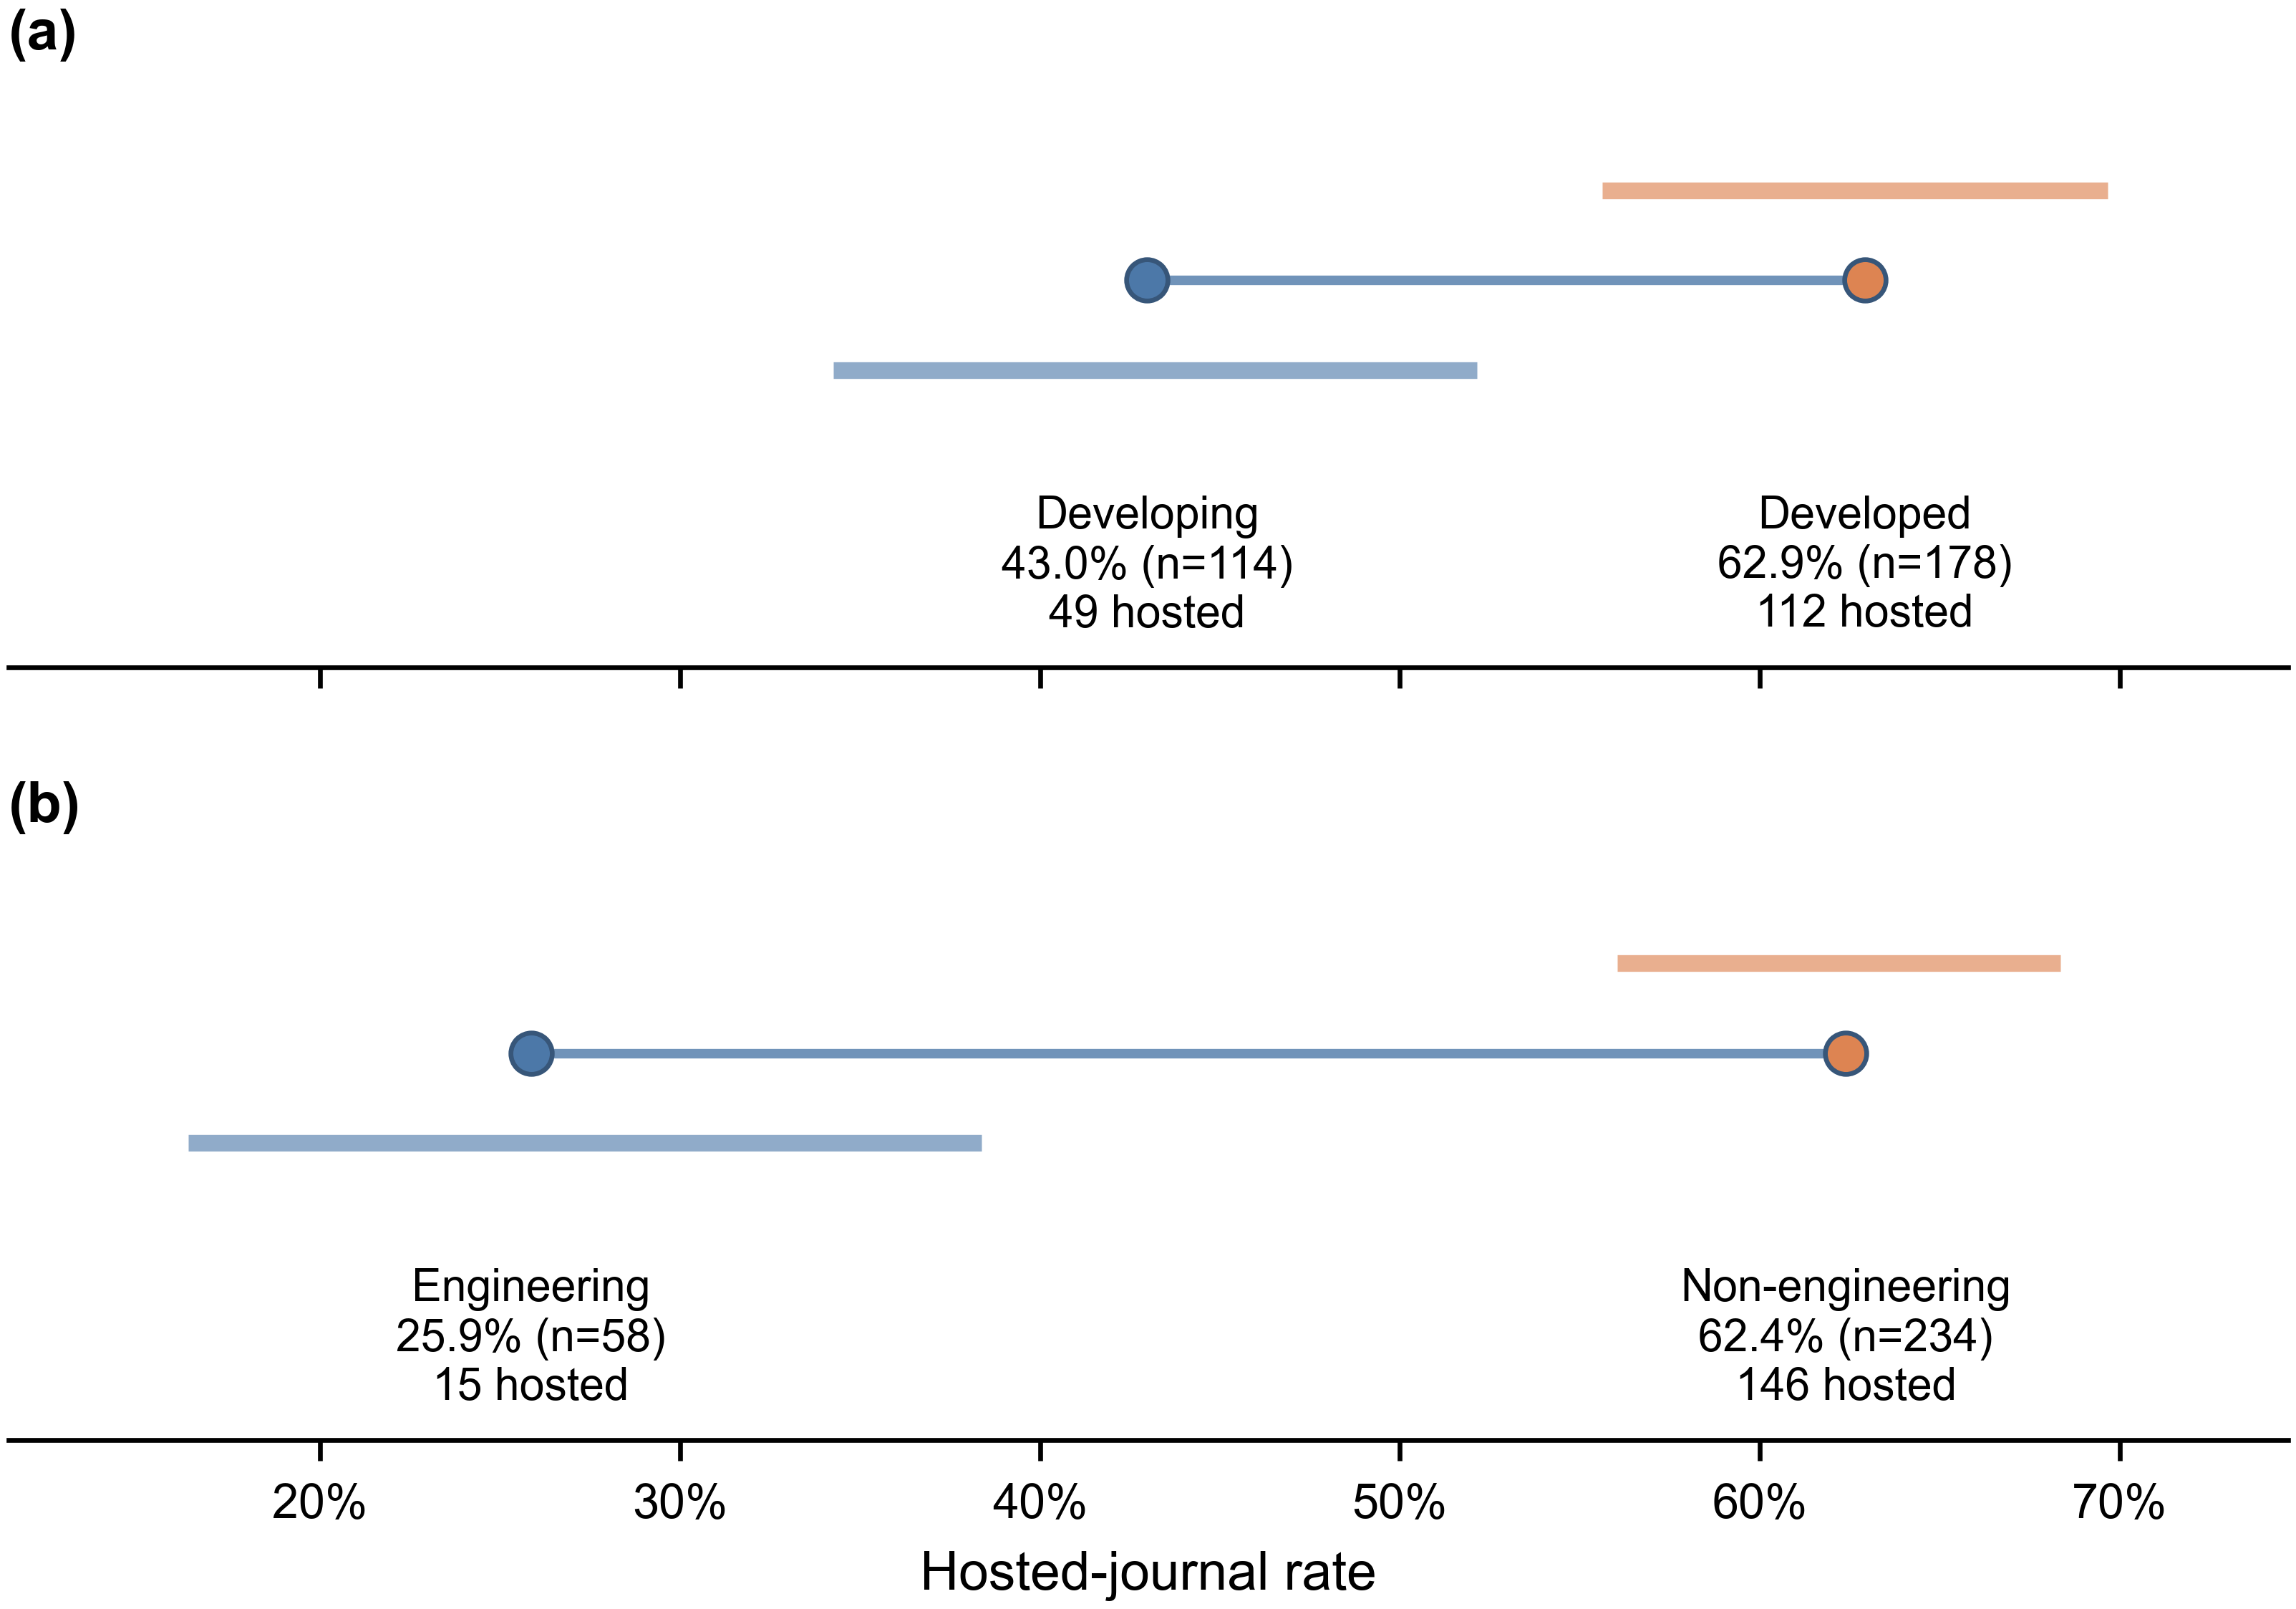

Generate this figure with Python:
from __future__ import annotations

import matplotlib.pyplot as plt

import org_hosted_journal_rate as base
from scientometrics_plot_utils import (
    apply_style,
    DOUBLE_COL_MM,
    PANEL_FONT,
    mm_to_in,
    percent_axis,
    save_figure_multi,
    format_axes,
    SCI_BLUE,
    SCI_ORANGE,
    lighten,
    darken,
)

apply_style()

base.OUT_DIR = base.BASE 
# base.OUT_DIR.mkdir(parents=True, exist_ok=True)

LEFT_FACE = SCI_BLUE
RIGHT_FACE = SCI_ORANGE
EDGE = darken(SCI_BLUE, 0.28)
LINE = lighten(SCI_BLUE, 0.20)
CI_LEFT = lighten(SCI_BLUE, 0.38)
CI_RIGHT = lighten(SCI_ORANGE, 0.35)



def _draw_dumbbell_on_ax(
    ax: plt.Axes,
    left_label: str,
    right_label: str,
    left_row,
    right_row,
    panel_letter: str,
    xlim: tuple[float, float] | None,
    show_xlabel: bool,
) -> None:
    xl = float(left_row["rate"])
    xr = float(right_row["rate"])
    ll, lh = float(left_row["ci_lo"]), float(left_row["ci_hi"])
    rl, rh = float(right_row["ci_lo"]), float(right_row["ci_hi"])

    ax.hlines(y=0, xmin=min(xl, xr), xmax=max(xl, xr), color=LINE, linewidth=1.6)
    ax.hlines(y=-0.13, xmin=ll, xmax=lh, color=CI_LEFT, linewidth=2.8)
    ax.hlines(y=+0.13, xmin=rl, xmax=rh, color=CI_RIGHT, linewidth=2.8)

    ax.scatter([xl], [0], s=48, facecolor=LEFT_FACE, edgecolor=EDGE, linewidth=0.8, zorder=3)
    ax.scatter([xr], [0], s=48, facecolor=RIGHT_FACE, edgecolor=EDGE, linewidth=0.8, zorder=3)

    ax.text(xl, -0.31, f"{left_label}\n{xl:.1%} (n={int(left_row['n'])})\n{int(left_row['k'])} hosted", ha="center", va="top", fontsize=7.5)
    ax.text(xr, -0.31, f"{right_label}\n{xr:.1%} (n={int(right_row['n'])})\n{int(right_row['k'])} hosted", ha="center", va="top", fontsize=7.5)

    if panel_letter:
        ax.text(0.0, 1.02, panel_letter, transform=ax.transAxes, ha="left", va="bottom", fontsize=PANEL_FONT, fontweight="bold")

    ax.set_ylim(-0.56, 0.30)
    ax.set_yticks([])
    ax.set_xlabel("Hosted-journal rate" if show_xlabel else "")
    percent_axis(ax)

    if xlim is None:
        xmin = max(0.0, min(ll, rl, xl, xr) - 0.05)
        xmax = min(1.0, max(lh, rh, xl, xr) + 0.05)
        ax.set_xlim(xmin, xmax)
    else:
        ax.set_xlim(*xlim)

    format_axes(ax, xgrid=False, ygrid=False)
    ax.spines["left"].set_visible(False)



def plot_dumbbell_two_groups(left_label, right_label, left_row, right_row, title, subtitle, out_prefix):
    fig, ax = plt.subplots(figsize=(mm_to_in(DOUBLE_COL_MM), mm_to_in(55)))
    _draw_dumbbell_on_ax(ax, left_label, right_label, left_row, right_row, panel_letter="", xlim=None, show_xlabel=True)
    save_figure_multi(fig, base.OUT_DIR / out_prefix)
    plt.close(fig)



def plot_figure4_combined(df, dev_sum, eng_sum):
    dev_developed = dev_sum[dev_sum["group"].eq("Developed")].iloc[0]
    dev_developing = dev_sum[dev_sum["group"].eq("Developing")].iloc[0]
    eng_non = eng_sum[eng_sum["group"].eq("Non-engineering")].iloc[0]
    eng_eng = eng_sum[eng_sum["group"].eq("Engineering")].iloc[0]

    vals = [
        float(dev_developed["ci_lo"]), float(dev_developed["ci_hi"]),
        float(dev_developing["ci_lo"]), float(dev_developing["ci_hi"]),
        float(eng_non["ci_lo"]), float(eng_non["ci_hi"]),
        float(eng_eng["ci_lo"]), float(eng_eng["ci_hi"]),
    ]
    xlim = (max(0.0, min(vals) - 0.05), min(1.0, max(vals) + 0.05))

    fig, axes = plt.subplots(2, 1, figsize=(mm_to_in(DOUBLE_COL_MM), mm_to_in(105)), sharex=True)
    _draw_dumbbell_on_ax(axes[0], "Developing", "Developed", dev_developing, dev_developed, panel_letter="(a)", xlim=xlim, show_xlabel=False)
    _draw_dumbbell_on_ax(axes[1], "Engineering", "Non-engineering", eng_eng, eng_non, panel_letter="(b)", xlim=xlim, show_xlabel=True)
    fig.subplots_adjust(hspace=0.30)
    save_figure_multi(fig, base.OUT_DIR / "Figure8")
    plt.close(fig)


base.plot_dumbbell_two_groups = plot_dumbbell_two_groups
base.plot_figure4_combined = plot_figure4_combined

if __name__ == "__main__":
    base.main()
